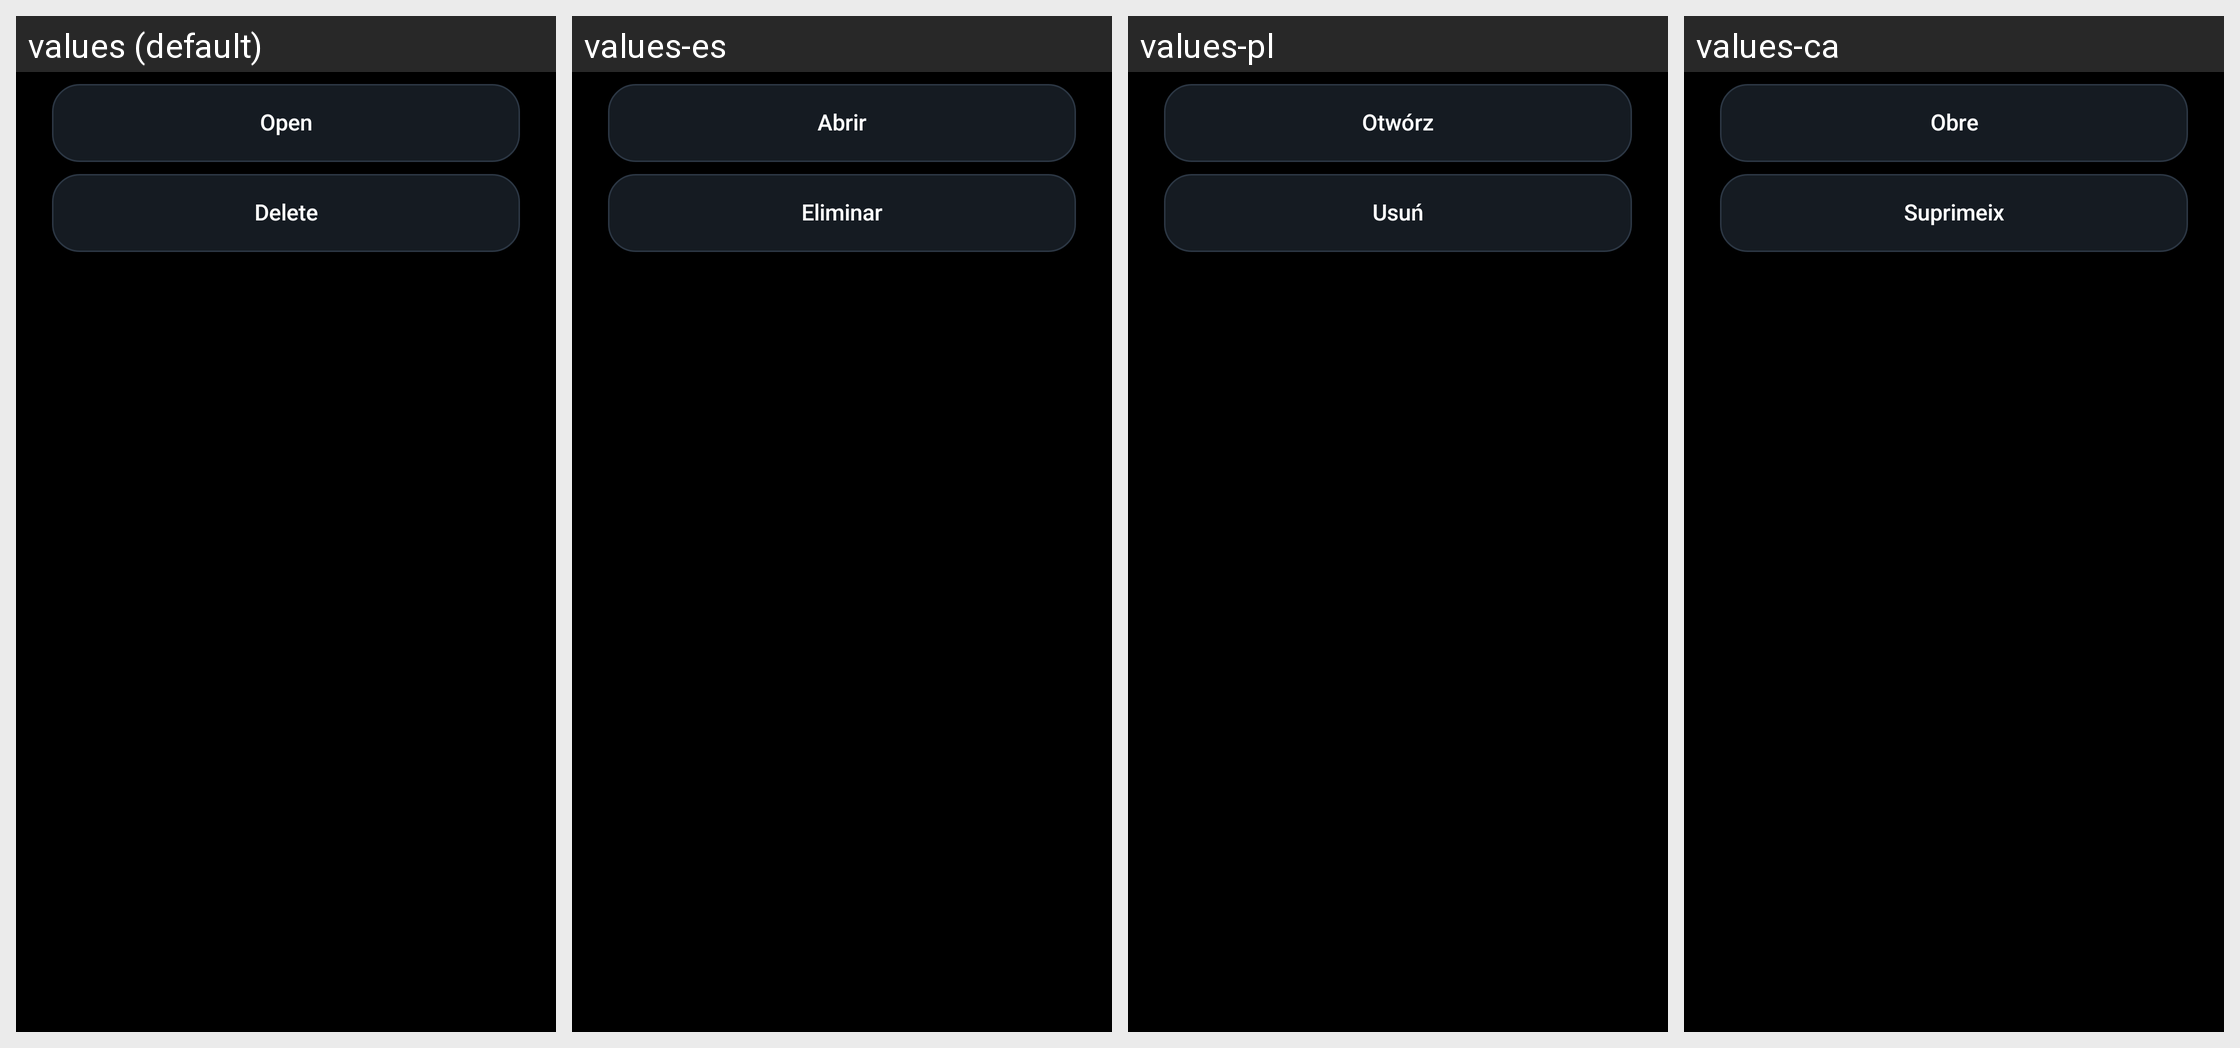

Locale-by-locale string values for the Android screen shown in this grid:
Android screen res/layout/dialog_output_folder_actions.xml rendered under 4 locales, left to right: values (default), values-es, values-pl, values-ca. Device: Nexus 5 (rendered at 1080×1920; each locale shown at half size, 540×960, under a caption strip naming it); theme Theme.ViBRoNavigator.
Other locales in the repository, not shown: values-ar, values-cs, values-da, values-de, values-el, values-fr, values-hu, values-it, values-ja, values-ko, values-nl, values-pt, values-sv, values-zh.
Strings drawn on this screen, with the default value and each locale's value (text and hints the layout hard-codes, and strings that could not be matched under every locale, appear in the picture but are not listed):

action_open_output_folder
  values: Open
  values-es: Abrir
  values-pl: Otwórz
  values-ca: Obre

action_clear_output_folder
  values: Delete
  values-es: Eliminar
  values-pl: Usuń
  values-ca: Suprimeix
